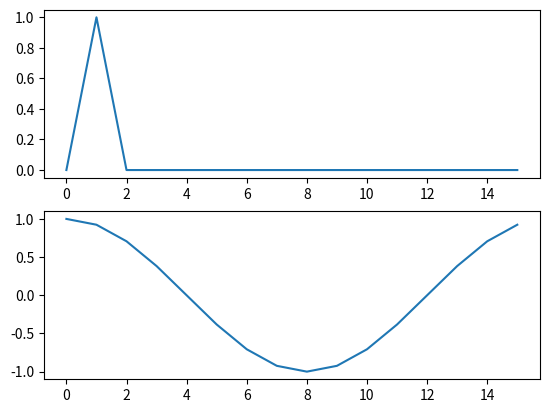

Write Python code to recreate this figure.
i = 1j ** 2
print(i)
x = 3+2j
import numpy as np
import matplotlib.pyplot as plt
print(x, np.real(x), np.imag(x))

v1 = np.array([0,1.,0,0,0,0,0,0,0,0,0,0,0,0,0,0])
plt.subplot(211)
plt.plot(v1)

res1 = np.fft.fft(v1)
print(res1)
plt.subplot(212)
plt.plot(np.real(res1))

plt.show()

